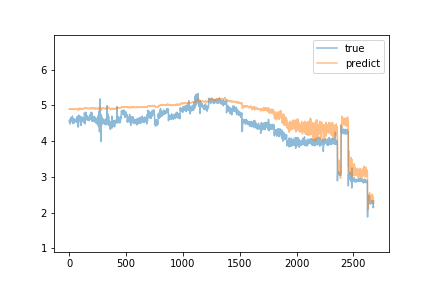

The file beside this chart, header and first rows:
predict, true
4.892, 4.56
4.892, 4.56
4.887, 4.57
4.884, 4.56
4.89, 4.57
4.888, 4.59
4.891, 4.57
4.894, 4.48
4.891, 4.56
4.889, 4.58
4.892, 4.6
4.896, 4.57
4.898, 4.57
4.894, 4.66
4.893, 4.65
4.908, 4.61
4.906, 4.57
4.9, 4.61
4.901, 4.63
4.908, 4.65
4.907, 4.59
4.9, 4.62
4.897, 4.55
4.895, 4.54
4.888, 4.64
4.884, 4.56
4.89, 4.58
4.898, 4.62
4.898, 4.7
4.902, 4.57
4.905, 4.55
4.906, 4.56
4.905, 4.57
4.904, 4.58
4.894, 4.49
4.89, 4.58
4.89, 4.59
4.892, 4.5
4.888, 4.62
4.892, 4.51
4.899, 4.56
4.901, 4.58
4.9, 4.51
4.898, 4.57
4.903, 4.55
4.902, 4.57
4.901, 4.61
4.898, 4.55
4.893, 4.59
4.898, 4.54
4.901, 4.61
4.899, 4.59
4.896, 4.56
4.899, 4.57
4.903, 4.6
4.899, 4.6
4.898, 4.59
4.894, 4.57
4.899, 4.6
4.901, 4.61
... 2,618 more rows
